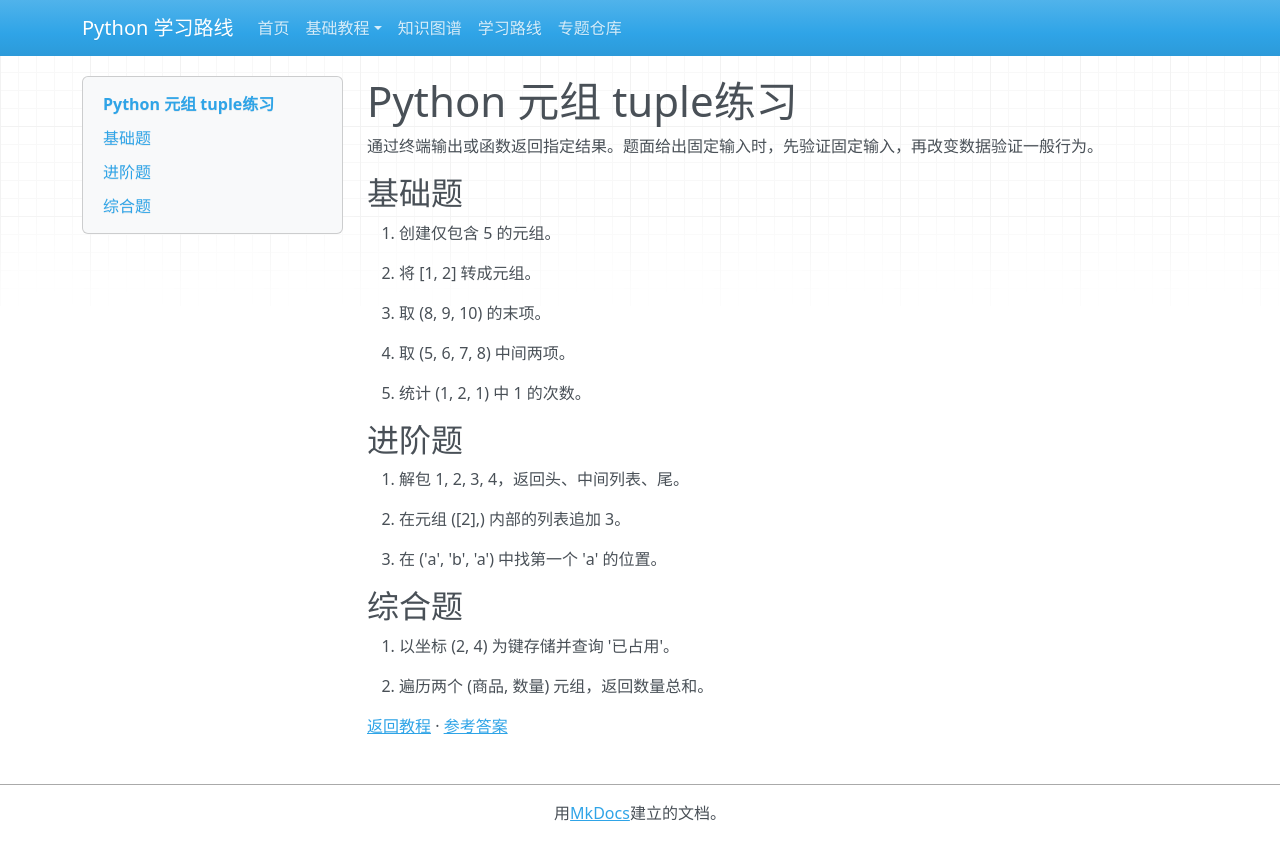

repository: zyy-stu/python-learning-roadmap · page: tutorials/basic/questions/06-tuple/index.html · generator: mkdocs

# Python 元组 tuple练习

通过终端输出或函数返回指定结果。题面给出固定输入时，先验证固定输入，再改变数据验证一般行为。

## 基础题

1. 创建仅包含 5 的元组。

2. 将 [1, 2] 转成元组。

3. 取 (8, 9, 10) 的末项。

4. 取 (5, 6, 7, 8) 中间两项。

5. 统计 (1, 2, 1) 中 1 的次数。

## 进阶题

6. 解包 1, 2, 3, 4，返回头、中间列表、尾。

7. 在元组 ([2],) 内部的列表追加 3。

8. 在 ('a', 'b', 'a') 中找第一个 'a' 的位置。

## 综合题

9. 以坐标 (2, 4) 为键存储并查询 '已占用'。

10. 遍历两个 (商品, 数量) 元组，返回数量总和。

[返回教程](../06-tuple.md) · [参考答案](../solutions/06-tuple.md)
